Run: headless pygame with SDL's dummy video driver; simulated clock (each Clock.tick advances the game by its frame time, no real sleeping); random seed 0; keys injected as events and as key.get_pressed() state; no mouse input.
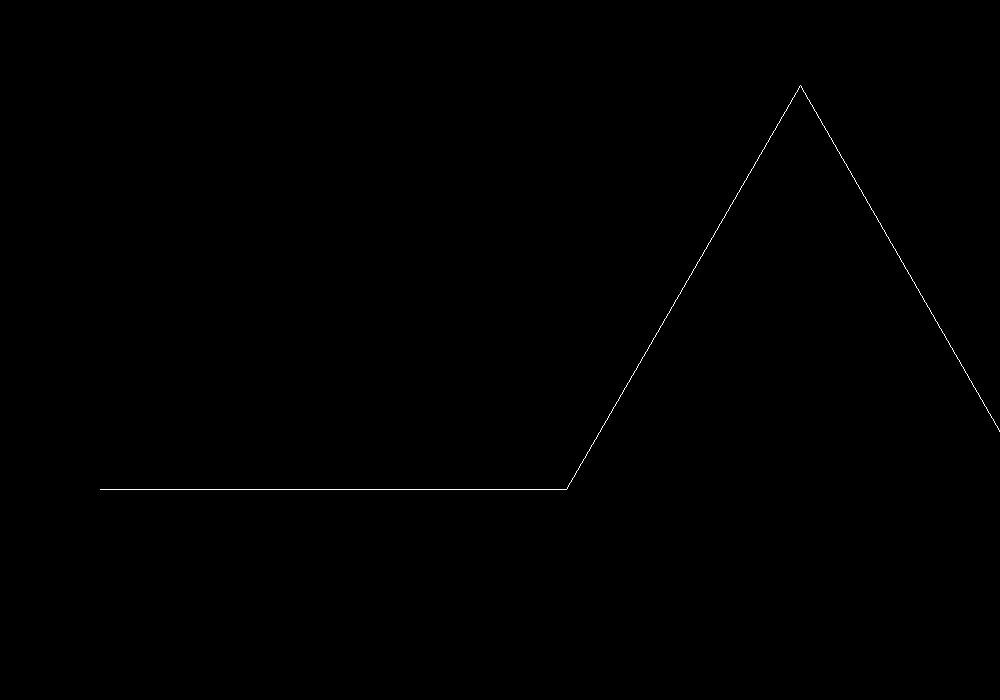
Frame 1 of 4 · flips 1–60 · no input
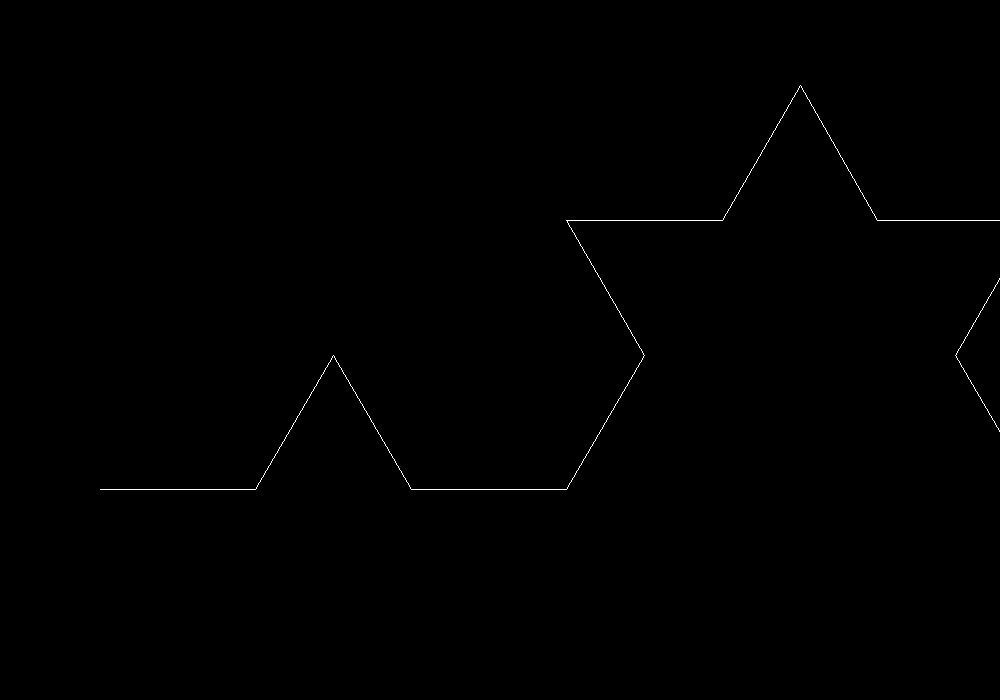
Frame 2 of 4 · flips 61–180 · tapped SPACE, RETURN · held RIGHT (→), D
Frame 3 of 4 · flips 181–300 · held DOWN (↓), S · screen unchanged from frame 2, image omitted
Frame 4 of 4 · flips 301–420 · held LEFT (←), A, UP (↑), W · screen unchanged from frame 3, image omitted

The pygame program that drew these frames:

import pygame
import math

# Window setup
WIDTH, HEIGHT = 1000, 700
pygame.init()
screen = pygame.display.set_mode((WIDTH, HEIGHT))
pygame.display.set_caption("Koch Curve L-System")

clock = pygame.time.Clock()

# L-system parameters
axiom = "F"
#rule = {"F": "F+F-F-F+F"} 90
rule = {"F": "F+F--F+F"}
angle = 60
iterations = 1

def generate_lsystem(n):
    current = axiom
    for _ in range(n):
        next_string = ""
        for c in current:
            next_string += rule.get(c, c)
        current = next_string
    return current

def draw_lsystem(sequence, length):
    x, y = WIDTH * 0.1, HEIGHT * 0.7
    heading = 0

    for command in sequence:
        if command == "F":
            new_x = x + length * math.cos(math.radians(heading))
            new_y = y - length * math.sin(math.radians(heading))

            pygame.draw.line(screen, (255,255,255), (x,y), (new_x,new_y), 1)

            x, y = new_x, new_y

        elif command == "+":
            heading += angle
        elif command == "-":
            heading -= angle


running = True

while running:
    screen.fill((0,0,0))

    seq = generate_lsystem(iterations)
    # The length of each segment decreases with each iteration 
    # to keep the curve within bounds
    length = 1400 / (3 ** iterations) if iterations > 0 else 400

    draw_lsystem(seq, length)

    for event in pygame.event.get():
        if event.type == pygame.QUIT:
            running = False

        if event.type == pygame.KEYDOWN:
            if event.key == pygame.K_SPACE:
                iterations += 1
                if iterations > 6:
                    iterations = 0

    pygame.display.flip()
    clock.tick(30)

pygame.quit()
